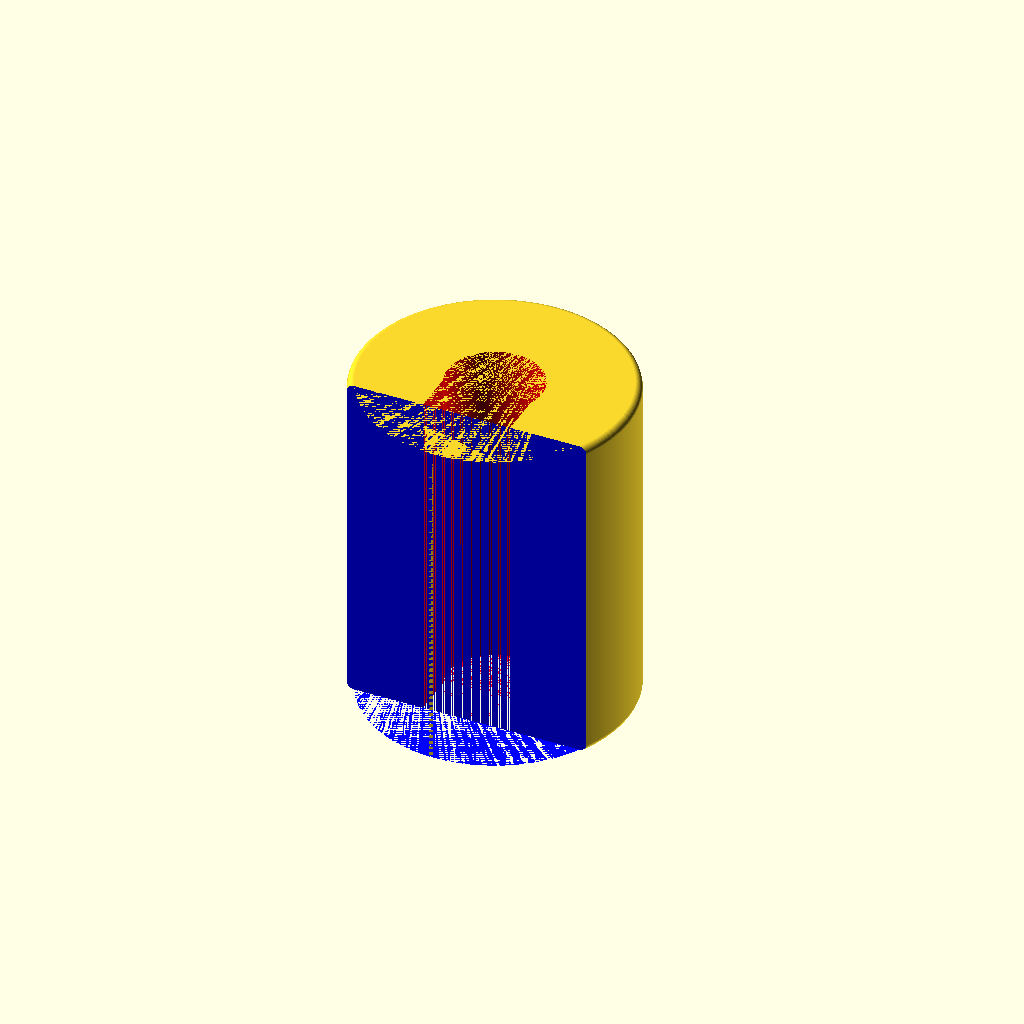
Cell 1 — every parameter at its default value.
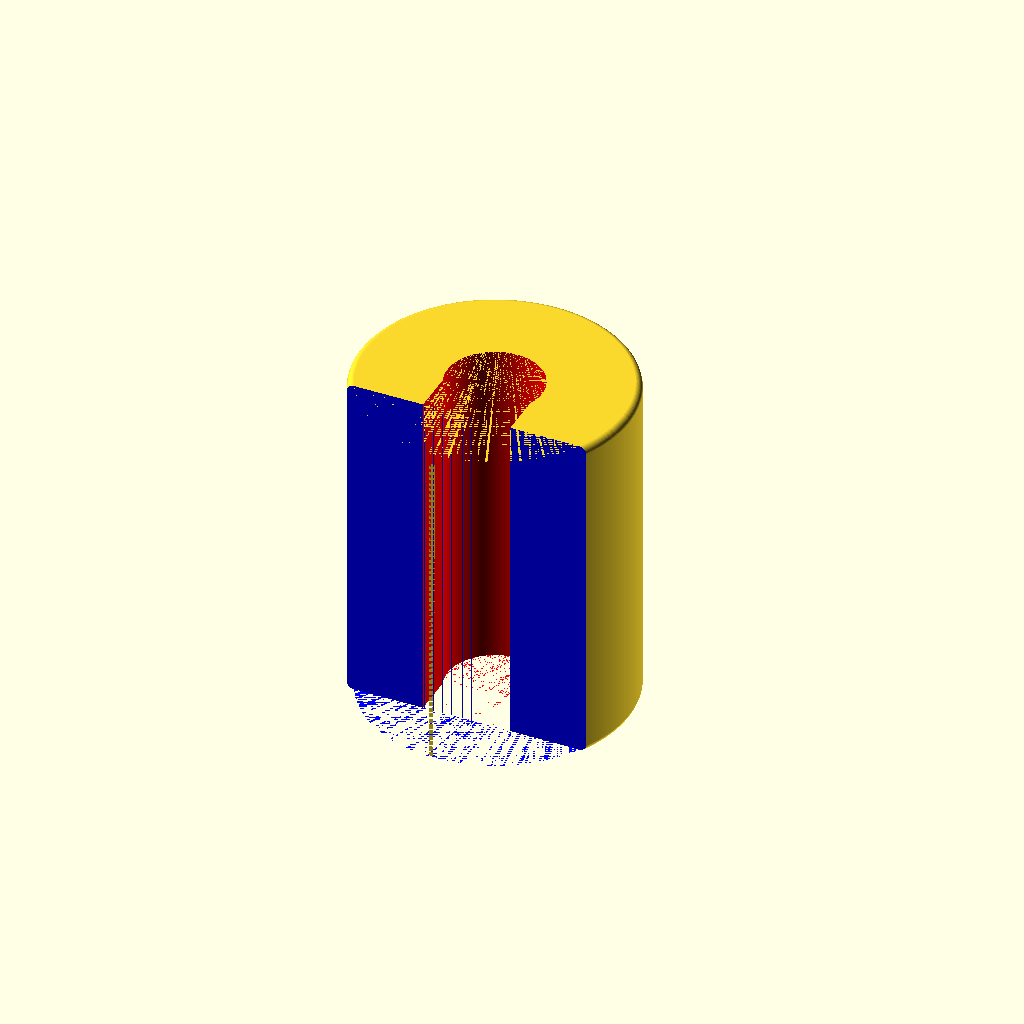
Cell 2: the same model with eps = 0.002.
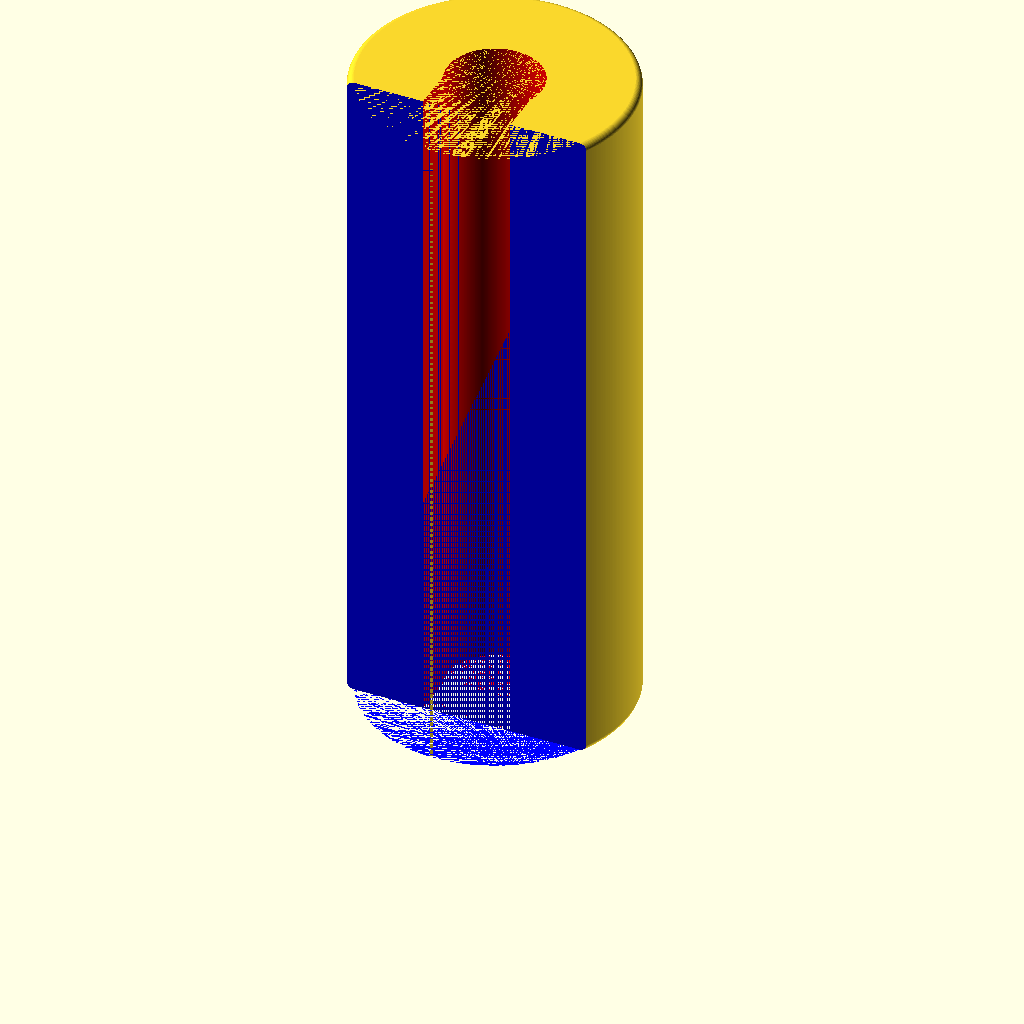
Cell 3: the same model with item_h = 100.
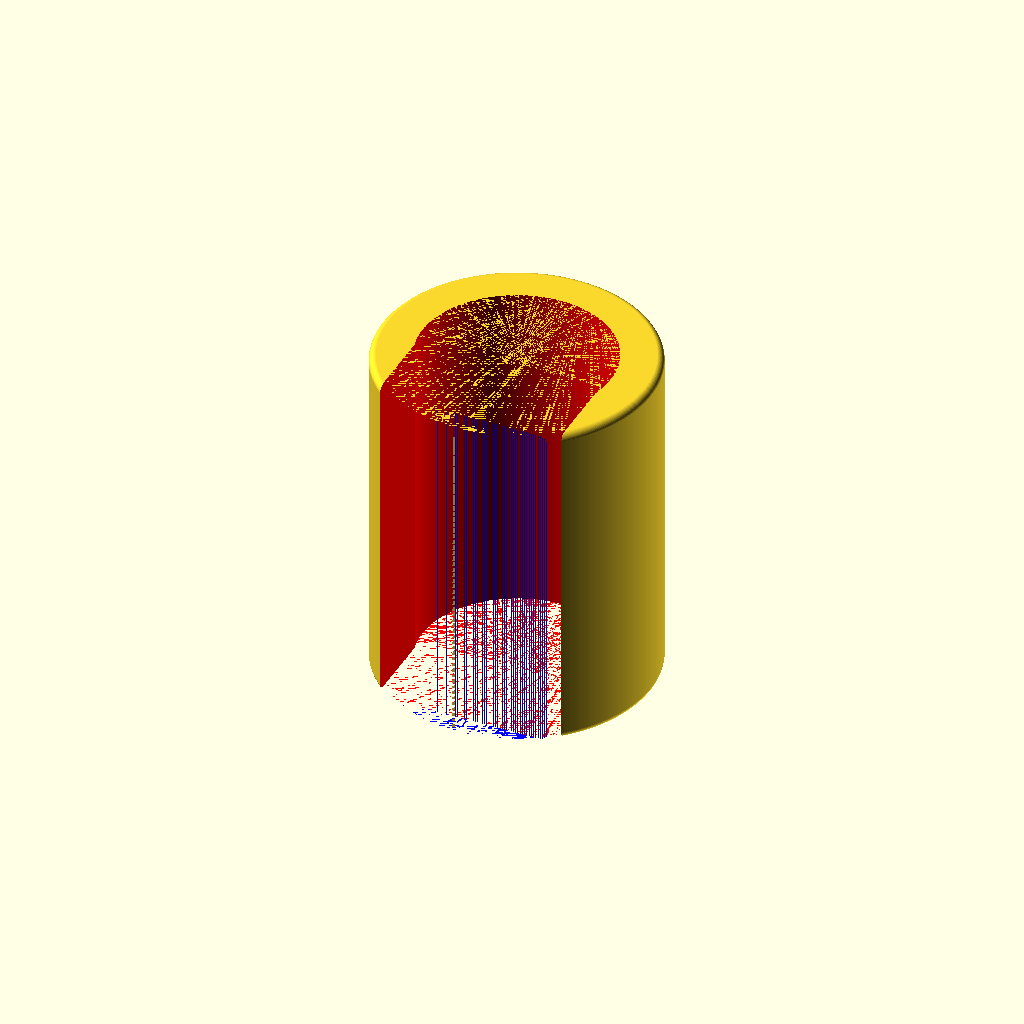
Cell 4: the same model with gap_r = 14.
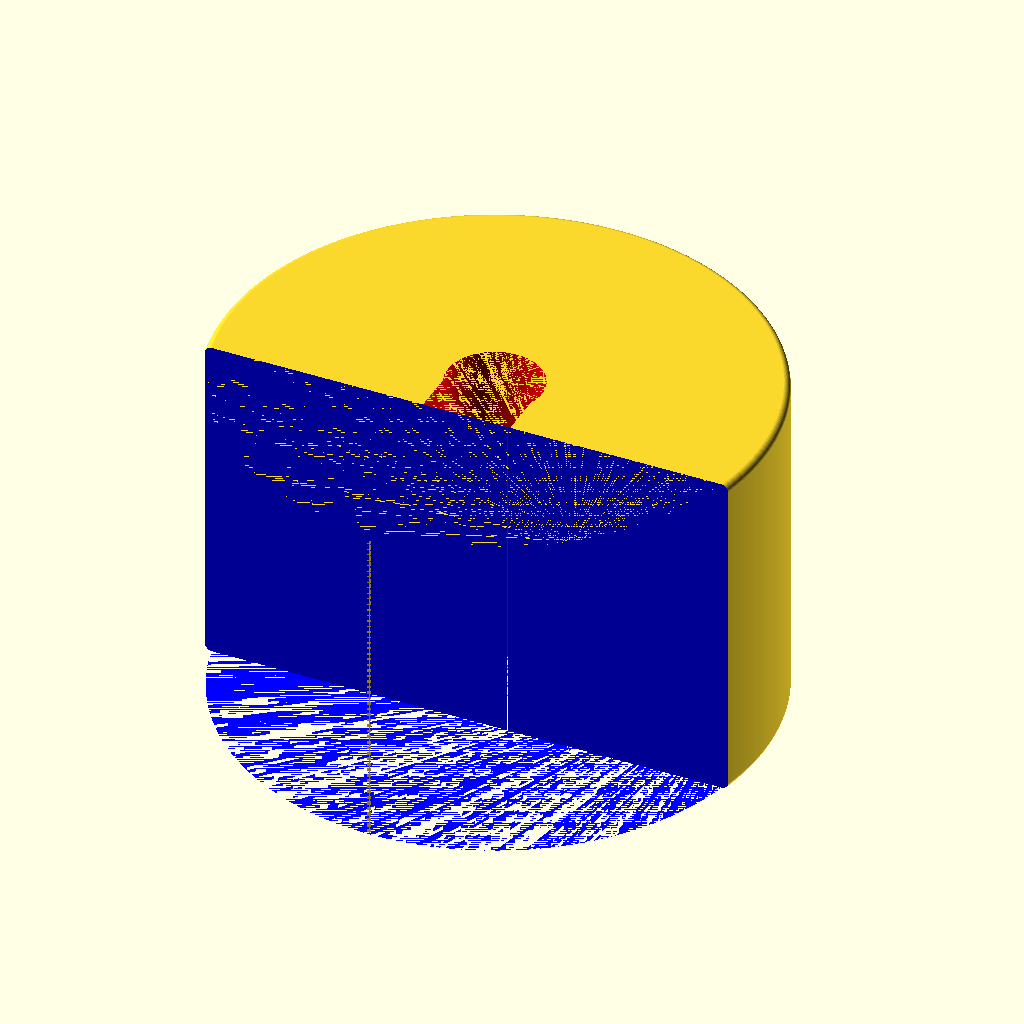
Cell 5 — outter_r set to 40, the other parameters unchanged.
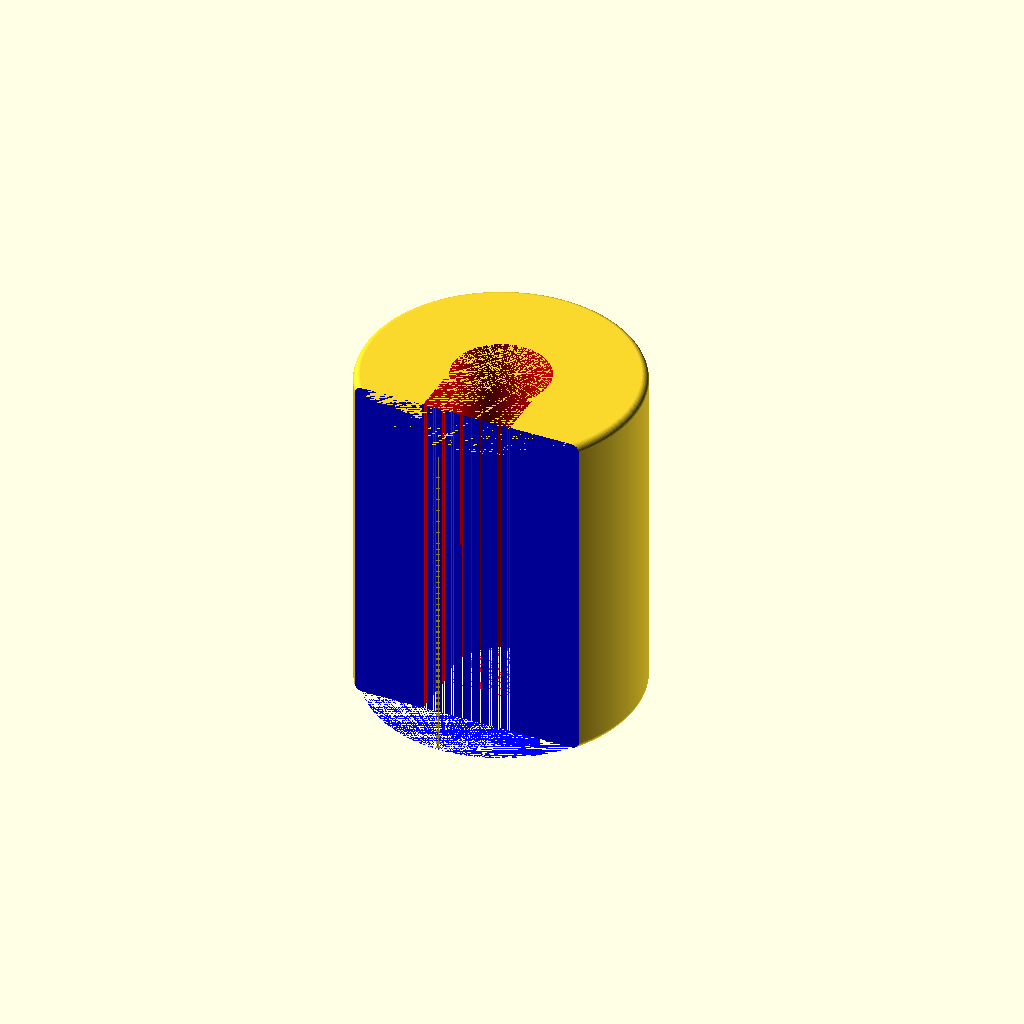
Cell 6 — gap_y set to 4, the other parameters unchanged.
All cells are drawn from one camera (rotation 55°, 0°, 25°, orthographic, colour scheme Cornfield), so only the parameter changes between them.
Source of the model, chair_stop_v2.scad:
// Chair Stop

eps = 0.001;
eps2 = eps * 2;
$fa = 1.0;
$fs = 0.1;

// Height of the whole item
item_h = 50;

// Radius of the inner hole
gap_r = 7;

// Radius of the outter edge
outter_r = 20;

// Move the origin of both inner hole and outter cylinder in y direction
gap_y = 2;

// How much thinner is the gap compared to the inner hole
// Increase to make the latch smaller
latch_w = 0.5;

// Radius for rounded edges
round_r = 1; 

difference() {
  // Main - cylinder with rounded edges using minkowski
  // NOTE: minkowski add 2 * round_r to the height
  translate([0, gap_y + gap_r, round_r])
    minkowski() {
      cylinder(h=item_h - round_r * 2, r=outter_r - round_r);
      sphere(r=round_r);
    }

  // hole and cut
  union() {
    // inside hole
    color("red") {
      translate([0, gap_y + gap_r, -eps])
        cylinder(h=item_h + eps2, r=gap_r);

      gap_x = -(gap_r - latch_w);
      translate([gap_x, 0, -eps])
        cube([(gap_r - latch_w) * 2, gap_r, item_h + eps2]);
    }

    // Cut
    color("blue") {
      cut_d = outter_r - (gap_y + gap_r);
      cut_w = outter_r * 2;
      cut_y = -cut_w / 2 - eps;
      translate([cut_y, -cut_d + eps, -eps])
        cube([cut_w, cut_d, item_h + eps2]);
    }
  }
}
Parameter table extracted from the source (name, type, default, range or options):
eps: number, default 0.001
item_h: number, default 50
gap_r: number, default 7
outter_r: number, default 20
gap_y: number, default 2
latch_w: number, default 0.5
round_r: number, default 1
